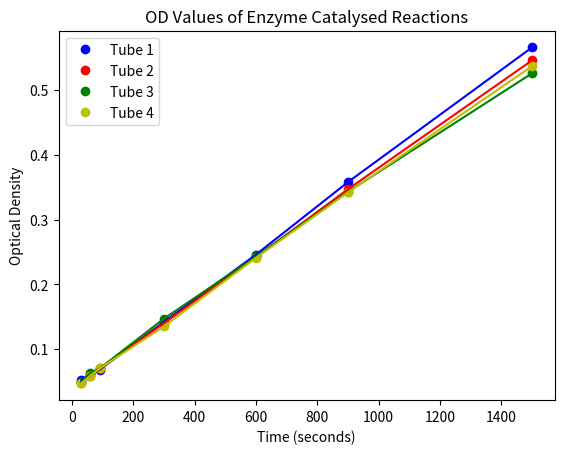

Python code for this plot:
import numpy as np
import pandas as pd
import matplotlib.pyplot as plt

times= [30,60,90,300,600,900,1500]
tube1= [0.052,0.062,0.068,0.142,0.246,0.358,0.566]
tube2= [0.048,0.059,0.069,0.140,0.242,0.347,0.546]
tube3= [0.049,0.063,0.070,0.147,0.243,0.343,0.526]
tube4= [0.047,0.059,0.070,0.135,0.241,0.342,0.537]


dict= { "time": times,
        "tube1": tube1,
        "tube2": tube2,
        "tube3": tube3,
        "tube4": tube4}

df= pd.DataFrame(dict)

df["v1"]= np.gradient(df["tube1"],df["time"])
df["v2"]= np.gradient(df["tube2"],df["time"])
df["v3"]= np.gradient(df["tube3"],df["time"])
df["v4"]= np.gradient(df["tube4"],df["time"])


plt.plot(df["time"],df["tube1"],"bo" ,label="Tube 1")
plt.plot(df["time"],df["tube2"],"ro" , label="Tube 2")
plt.plot(df["time"],df["tube3"], "go" ,label="Tube 3")
plt.plot(df["time"],df["tube4"], "yo" ,label="Tube 4")
plt.plot(df["time"],df["tube1"],color="b")
plt.plot(df["time"],df["tube2"], color="r")
plt.plot(df["time"],df["tube3"],color="g")
plt.plot(df["time"],df["tube4"],color="y")
plt.legend(loc="best")
plt.title("OD Values of Enzyme Catalysed Reactions")
plt.xlabel("Time (seconds)")
plt.ylabel("Optical Density")
plt.show()

